The GitHub repository DHemanth2001/Landslide_Identification_Using_ML contains a labelled image folder "processed" with 7 categories: debris flow, landslide, mudflow, non landslide, rockfall, rotational slide, translational slide. Examples follow, each with its label.

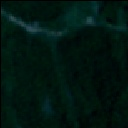
Label: landslide

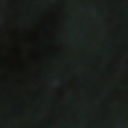
Label: non landslide

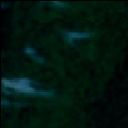
Label: rotational slide

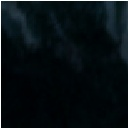
Label: translational slide

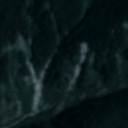
Label: rockfall

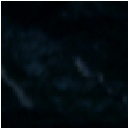
Label: landslide
